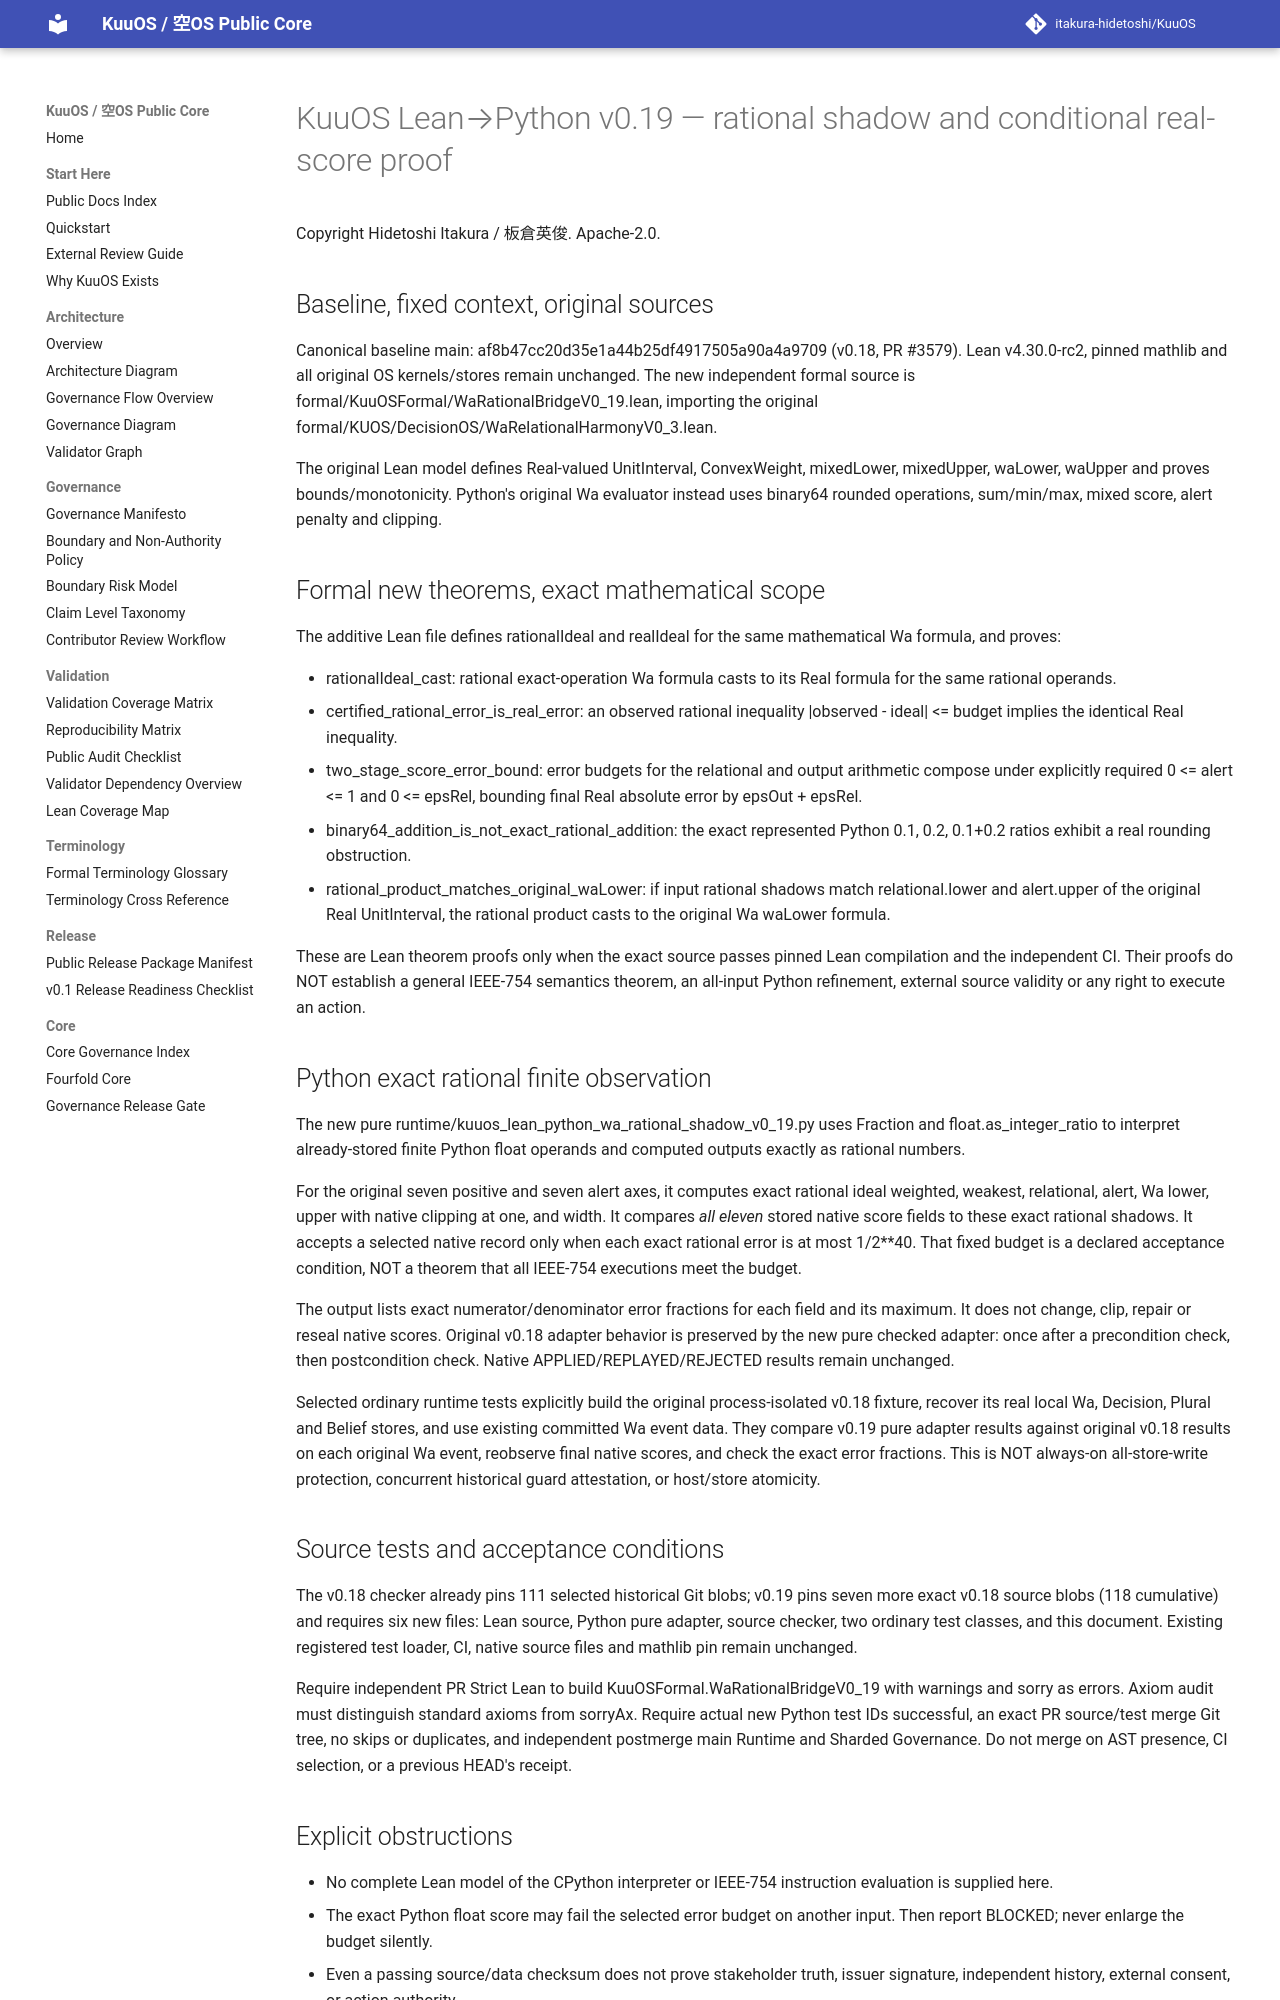

repository: itakura-hidetoshi/KuuOS · page: KUUOS_LEAN_PYTHON_WA_RATIONAL_SHADOW_v0_19/index.html · generator: mkdocs

# KuuOS Lean→Python v0.19 — rational shadow and conditional real-score proof

Copyright Hidetoshi Itakura / 板倉英俊. Apache-2.0.

## Baseline, fixed context, original sources

Canonical baseline main: af8b47cc20d35e1a44b25df4917505a90a4a9709
(v0.18, PR #3579). Lean v4.30.0-rc2, pinned mathlib and all original OS
kernels/stores remain unchanged. The new independent formal source is
formal/KuuOSFormal/WaRationalBridgeV0_19.lean, importing the original
formal/KUOS/DecisionOS/WaRelationalHarmonyV0_3.lean.

The original Lean model defines Real-valued UnitInterval, ConvexWeight,
mixedLower, mixedUpper, waLower, waUpper and proves bounds/monotonicity.
Python's original Wa evaluator instead uses binary64 rounded operations,
sum/min/max, mixed score, alert penalty and clipping.

## Formal new theorems, exact mathematical scope

The additive Lean file defines rationalIdeal and realIdeal for the same
mathematical Wa formula, and proves:

- rationalIdeal_cast: rational exact-operation Wa formula casts to its Real
  formula for the same rational operands.
- certified_rational_error_is_real_error: an observed rational inequality
  |observed - ideal| <= budget implies the identical Real inequality.
- two_stage_score_error_bound: error budgets for the relational and output
  arithmetic compose under explicitly required 0 <= alert <= 1 and
  0 <= epsRel, bounding final Real absolute error by epsOut + epsRel.
- binary64_addition_is_not_exact_rational_addition: the exact represented
  Python 0.1, 0.2, 0.1+0.2 ratios exhibit a real rounding obstruction.
- rational_product_matches_original_waLower: if input rational shadows
  match relational.lower and alert.upper of the original Real UnitInterval,
  the rational product casts to the original Wa waLower formula.

These are Lean theorem proofs only when the exact source passes pinned
Lean compilation and the independent CI. Their proofs do NOT establish
a general IEEE-754 semantics theorem, an all-input Python refinement,
external source validity or any right to execute an action.

## Python exact rational finite observation

The new pure runtime/kuuos_lean_python_wa_rational_shadow_v0_19.py uses
Fraction and float.as_integer_ratio to interpret already-stored finite
Python float operands and computed outputs exactly as rational numbers.

For the original seven positive and seven alert axes, it computes exact
rational ideal weighted, weakest, relational, alert, Wa lower, upper with
native clipping at one, and width. It compares *all eleven* stored
native score fields to these exact rational shadows. It accepts a selected
native record only when each exact rational error is at most 1/2**40.
That fixed budget is a declared acceptance condition, NOT a theorem
that all IEEE-754 executions meet the budget.

The output lists exact numerator/denominator error fractions for each
field and its maximum. It does not change, clip, repair or reseal native
scores. Original v0.18 adapter behavior is preserved by the new pure
checked adapter: once after a precondition check, then postcondition
check. Native APPLIED/REPLAYED/REJECTED results remain unchanged.

Selected ordinary runtime tests explicitly build the original
process-isolated v0.18 fixture, recover its real local Wa, Decision,
Plural and Belief stores, and use existing committed Wa event data.
They compare v0.19 pure adapter results against original v0.18 results
on each original Wa event, reobserve final native scores, and check the
exact error fractions. This is NOT always-on all-store-write protection,
concurrent historical guard attestation, or host/store atomicity.

## Source tests and acceptance conditions

The v0.18 checker already pins 111 selected historical Git blobs;
v0.19 pins seven more exact v0.18 source blobs (118 cumulative) and
requires six new files: Lean source, Python pure adapter, source
checker, two ordinary test classes, and this document. Existing
registered test loader, CI, native source files and mathlib pin remain
unchanged.

Require independent PR Strict Lean to build
KuuOSFormal.WaRationalBridgeV0_19 with warnings and sorry as errors.
Axiom audit must distinguish standard axioms from sorryAx.
Require actual new Python test IDs successful, an exact PR source/test
merge Git tree, no skips or duplicates, and independent postmerge
main Runtime and Sharded Governance. Do not merge on AST presence,
CI selection, or a previous HEAD's receipt.
